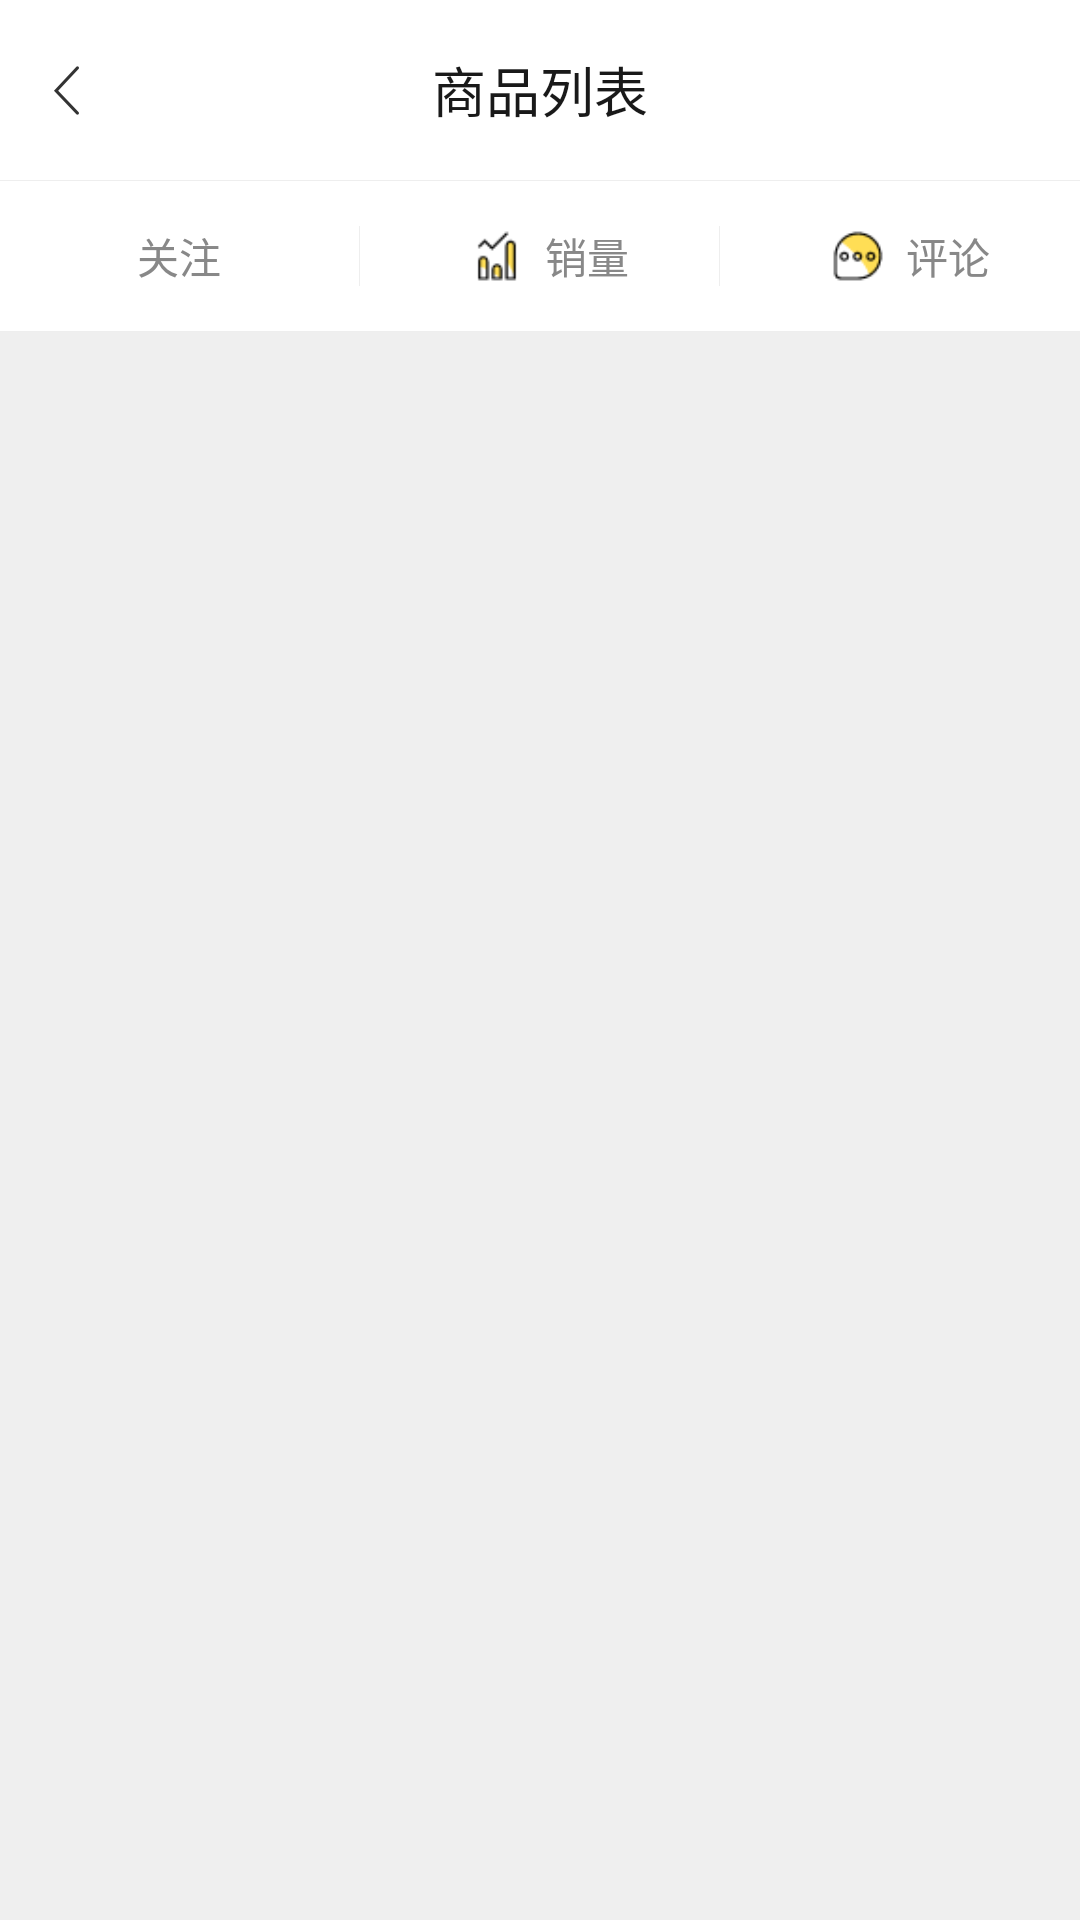

Produce the Android XML layout that renders to this screen, including the resource entries it uses.
<!-- AndroidManifest.xml: application theme AppTheme -->
<!-- res/layout/activity_shop_list.xml -->
<?xml version="1.0" encoding="utf-8"?>
<LinearLayout xmlns:android="http://schemas.android.com/apk/res/android"
    xmlns:tools="http://schemas.android.com/tools"
    android:id="@+id/activity_shop_list"
    android:layout_width="match_parent"
    android:layout_height="match_parent"
    android:orientation="vertical"
    android:background="@color/homebg"
    tools:context="com.manager.shopping.activitys.ShopListActivity">
    <RelativeLayout
        android:layout_width="match_parent"
        android:layout_height="60dp"
        android:background="@color/white">
        <ImageView
            android:layout_width="wrap_content"
            android:layout_height="match_parent"
            android:src="@mipmap/toolbar_icon_back"
            android:tint="@color/black"
            android:paddingLeft="18dp"
            android:paddingRight="18dp"
            android:visibility="visible"
            android:layout_alignParentLeft="true"
            android:layout_centerVertical="true"
            android:onClick="backClick"/>
        <TextView
            android:id="@+id/tv_title"
            android:layout_width="wrap_content"
            android:layout_height="wrap_content"
            android:layout_centerInParent="true"
            android:text="商品列表"
            style="@style/titleFontStyle"/>
        <Button
            android:layout_width="30dp"
            android:layout_height="30dp"
            android:background="@mipmap/cate_search"
            android:layout_alignParentRight="true"
            android:layout_centerVertical="true"
            android:layout_marginRight="10dp"
            android:visibility="gone"/>
    </RelativeLayout>
    <View
        android:layout_width="match_parent"
        android:layout_height="1px"
        android:background="@color/greydark3"/>
    <LinearLayout
        android:layout_width="match_parent"
        android:layout_height="wrap_content"
        android:gravity="center_vertical"
        android:background="@color/white">
        <LinearLayout
            android:id="@+id/shop_list_hot"
            android:layout_width="0dp"
            android:gravity="center"
            android:paddingTop="10dp"
            android:paddingBottom="10dp"
            android:layout_weight="1"
            android:layout_height="50dp">
            <ImageView
                android:layout_width="wrap_content"
                android:layout_height="wrap_content"
                android:src="@mipmap/shop_hot"/>
            <TextView
                android:layout_width="wrap_content"
                android:layout_height="wrap_content"
                android:text="关注"
                android:textColor="@color/greydark6"
                />
        </LinearLayout>
        <View
            android:layout_width="1px"
            android:background="@color/greydark3"
            android:layout_height="20dp" />
        <LinearLayout
            android:id="@+id/shop_list_count"
            android:layout_width="0dp"
            android:layout_height="match_parent"
            android:gravity="center"
            android:paddingTop="10dp"
            android:paddingBottom="10dp"
            android:layout_weight="1">
            <ImageView
                android:layout_width="wrap_content"
                android:layout_height="wrap_content"
                android:src="@mipmap/shop_count"/>
            <TextView
                android:layout_width="wrap_content"
                android:layout_height="wrap_content"
                android:text="销量"
                android:textColor="@color/greydark6"
                />
        </LinearLayout>
        <View
            android:layout_width="1px"
            android:background="@color/greydark3"
            android:layout_height="20dp" />
        <LinearLayout
            android:id="@+id/shop_list_review"
            android:layout_width="0dp"
            android:layout_height="match_parent"
            android:gravity="center"
            android:paddingTop="10dp"
            android:paddingBottom="10dp"
            android:layout_weight="1">
            <ImageView
                android:layout_width="wrap_content"
                android:layout_height="wrap_content"
                android:src="@mipmap/shop_review"/>
            <TextView
                android:layout_width="wrap_content"
                android:layout_height="wrap_content"
                android:text="评论"
                android:textColor="@color/greydark6"
                />
        </LinearLayout>
    </LinearLayout>
    <View
        android:layout_width="match_parent"
        android:layout_height="1px"
        android:background="@color/greydark3"/>
    <ListView
        android:id="@+id/listView"
        android:layout_width="match_parent"
        android:layout_height="wrap_content"
        android:layout_weight="1"
        android:divider="@color/greydark3"
        android:dividerHeight="9dp">
    </ListView>
</LinearLayout>
<!-- resources referenced by this layout -->
<resources>
  <color name="black">#333333</color>
  <color name="greydark3">#eeeeee</color>
  <color name="greydark6">#888888</color>
  <color name="homebg">#efefef</color>
  <color name="white">#ffffff</color>
  <!-- mipmap cate_search: png bitmap (mipmap-hdpi, 1320 bytes) -->
  <!-- mipmap shop_count: png bitmap (mipmap-hdpi, 861 bytes) -->
  <!-- mipmap shop_review: png bitmap (mipmap-hdpi, 1161 bytes) -->
  <!-- mipmap toolbar_icon_back: png bitmap (mipmap-xxhdpi, 1486 bytes) -->
  <style name="titleFontStyle">
          <item name="android:textSize">18sp</item>
          <item name="android:textColor">#191919</item>
          <item name="android:gravity">center</item>
          <item name="android:padding">15dp</item>
      </style>
  <style name="AppTheme" parent="Theme.AppCompat.Light.NoActionBar">
          
          <item name="colorPrimary">@color/colorPrimary</item>
          <item name="colorPrimaryDark">@color/colorPrimaryDark</item>
          <item name="colorAccent">@color/colorAccent</item>
      </style>
  <color name="colorPrimary">#303F9F</color>
  <color name="colorPrimaryDark">#303F9F</color>
  <color name="colorAccent">#FF4081</color>
</resources>
